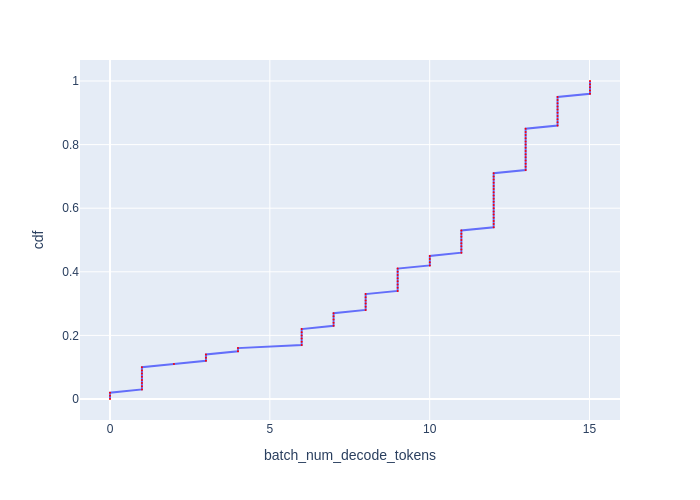

Data behind this chart, as committed beside it:
cdf, batch_num_decode_tokens
0.0, 0.0
0.01, 0.0
0.02, 0.0
0.03, 0.999
0.04, 0.999
0.05, 0.999
0.06, 0.999
0.07, 0.999
0.08, 0.999
0.09, 0.999
0.1, 0.999
0.11, 2
0.12, 3.001
0.13, 3.001
0.14, 3.001
0.15, 4.003
0.16, 4.003
0.17, 5.995
0.18, 5.995
0.19, 5.995
0.2, 5.995
0.21, 5.995
0.22, 5.995
0.23, 6.994
0.24, 6.994
0.25, 6.994
0.26, 6.994
0.27, 6.994
0.28, 7.996
0.29, 7.996
0.3, 7.996
0.31, 7.996
0.32, 7.996
0.33, 7.996
0.34, 8.998
0.35, 8.998
0.36, 8.998
0.37, 8.998
0.38, 8.998
0.39, 8.998
0.4, 8.998
0.41, 8.998
0.42, 10
0.43, 10
0.44, 10
0.45, 10
0.46, 10.99
0.47, 10.99
0.48, 10.99
0.49, 10.99
0.5, 10.99
0.51, 10.99
0.52, 10.99
0.53, 10.99
0.54, 12
0.55, 12
0.56, 12
0.57, 12
0.58, 12
0.59, 12
... 41 more rows
